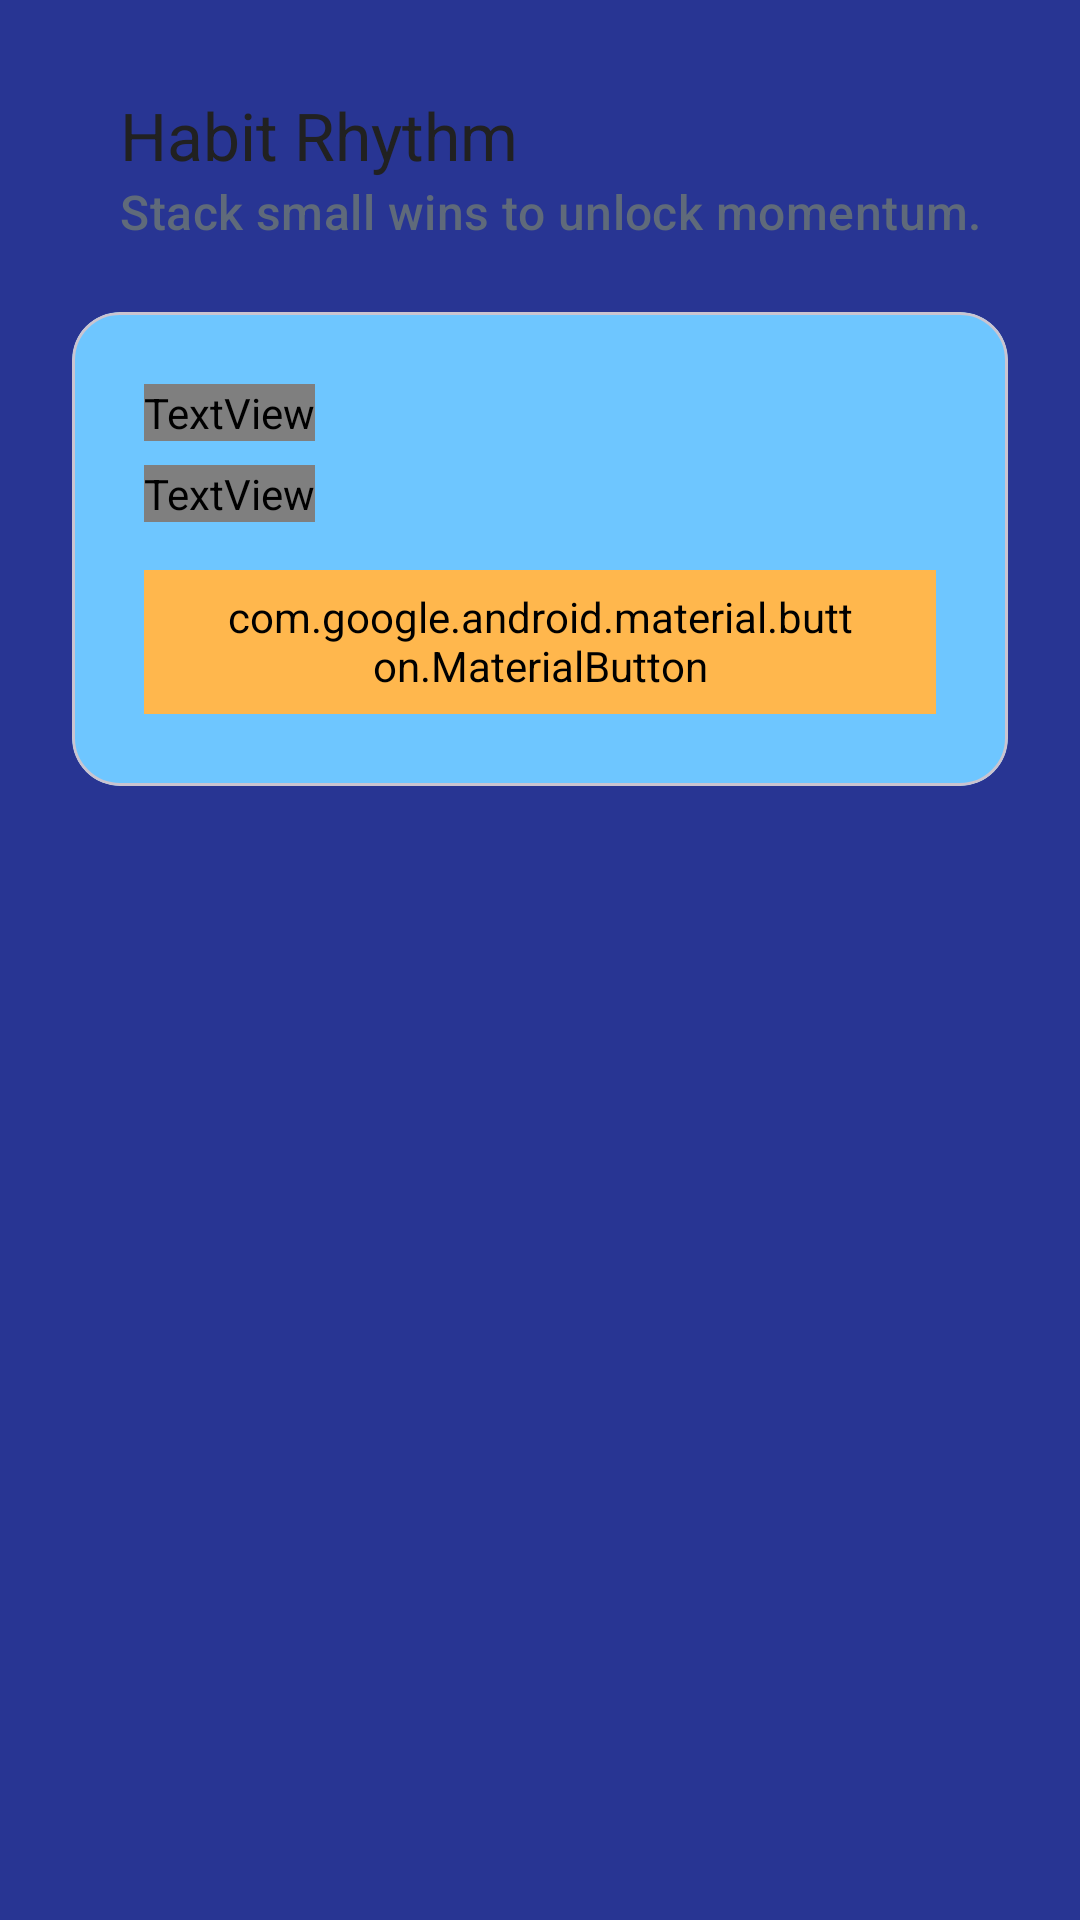

Layout XML and referenced resources for this Android screen:
<!-- AndroidManifest.xml: application theme Theme.Serenity_mad_le3 -->
<!-- res/layout/fragment_habits.xml -->
﻿<?xml version="1.0" encoding="utf-8"?>
<androidx.constraintlayout.widget.ConstraintLayout xmlns:android="http://schemas.android.com/apk/res/android"
    xmlns:app="http://schemas.android.com/apk/res-auto"
    xmlns:tools="http://schemas.android.com/tools"
    android:layout_width="match_parent"
    android:layout_height="match_parent"
    android:background="@color/primary_60"
    tools:context=".ui.habits.HabitsFragment">

    <com.google.android.material.appbar.MaterialToolbar
        android:id="@+id/habitsToolbar"
        android:layout_width="0dp"
        android:layout_height="wrap_content"
        android:layout_marginStart="@dimen/spacing_large"
        android:layout_marginTop="@dimen/spacing_large"
        android:layout_marginEnd="@dimen/spacing_large"
        android:background="@android:color/transparent"
        app:layout_constraintEnd_toEndOf="parent"
        app:layout_constraintStart_toStartOf="parent"
        app:layout_constraintTop_toTopOf="parent"
        app:title="@string/habits_headline"
        app:subtitle="@string/habits_subtitle"
        app:titleCentered="false"
        app:titleTextColor="@color/text_primary"
        app:subtitleTextColor="@color/text_secondary" />

    <com.google.android.material.card.MaterialCardView
        android:id="@+id/cardHabitSummary"
        android:layout_width="0dp"
        android:layout_height="wrap_content"
        android:layout_marginStart="@dimen/spacing_large"
        android:layout_marginTop="@dimen/spacing_medium"
        android:layout_marginEnd="@dimen/spacing_large"
        android:layout_marginBottom="@dimen/spacing_large"
        app:cardBackgroundColor="@color/secondary_30"
        app:cardCornerRadius="@dimen/card_corner_radius"
        app:cardElevation="0dp"
        app:layout_constraintBottom_toTopOf="@+id/recyclerHabits"
        app:layout_constraintEnd_toEndOf="parent"
        app:layout_constraintStart_toStartOf="parent"
        app:layout_constraintTop_toBottomOf="@id/habitsToolbar">

        <LinearLayout
            android:layout_width="match_parent"
            android:layout_height="wrap_content"
            android:orientation="vertical"
            android:paddingStart="@dimen/spacing_large"
            android:paddingTop="@dimen/spacing_large"
            android:paddingEnd="@dimen/spacing_large"
            android:paddingBottom="@dimen/spacing_large">

            <TextView
                android:id="@+id/textHabitSummaryTitle"
                android:layout_width="wrap_content"
                android:layout_height="wrap_content"
                android:text="@string/habits_focus_title"
                android:textAppearance="@style/TextAppearance.Serenity.Headline2"
                android:textColor="@color/secondary_on" />

            <TextView
                android:id="@+id/textHabitSummaryMessage"
                android:layout_width="wrap_content"
                android:layout_height="wrap_content"
                android:layout_marginTop="@dimen/spacing_small"
                android:text="@string/habits_focus_message"
                android:textAppearance="@style/TextAppearance.Serenity.Body2"
                android:textColor="@color/secondary_on" />

            <com.google.android.material.button.MaterialButton
                android:id="@+id/buttonHabitFocus"
                style="@style/Widget.Serenity.Button"
                android:layout_width="wrap_content"
                android:layout_height="wrap_content"
                android:layout_marginTop="@dimen/spacing_medium"
                android:backgroundTint="@color/accent_10"
                android:paddingStart="@dimen/spacing_large"
                android:paddingEnd="@dimen/spacing_large"
                android:text="@string/habits_focus_action"
                android:textAllCaps="false"
                android:textColor="@color/accent_on"
                app:cornerRadius="@dimen/button_corner_radius" />
        </LinearLayout>
    </com.google.android.material.card.MaterialCardView>

    <androidx.recyclerview.widget.RecyclerView
        android:id="@+id/recyclerHabits"
        android:layout_width="0dp"
        android:layout_height="0dp"
        android:clipToPadding="false"
        android:paddingStart="@dimen/spacing_large"
        android:paddingEnd="@dimen/spacing_large"
        android:paddingTop="@dimen/spacing_small"
        android:paddingBottom="@dimen/spacing_xlarge"
        android:scrollbarStyle="outsideOverlay"
        app:layout_constraintBottom_toBottomOf="parent"
        app:layout_constraintEnd_toEndOf="parent"
        app:layout_constraintStart_toStartOf="parent"
        app:layout_constraintTop_toBottomOf="@id/cardHabitSummary" />

</androidx.constraintlayout.widget.ConstraintLayout>
<!-- resources referenced by this layout -->
<resources>
  <color name="accent_10">#FFB74D</color>
  <color name="accent_on">#1B223D</color>
  <color name="primary_60">#283593</color>
  <color name="secondary_30">#6EC6FF</color>
  <color name="secondary_on">#F3F4FF</color>
  <color name="text_primary">#212121</color>
  <color name="text_secondary">#5F6A7A</color>
  <dimen name="button_corner_radius">12dp</dimen>
  <dimen name="card_corner_radius">16dp</dimen>
  <dimen name="spacing_large">24dp</dimen>
  <dimen name="spacing_medium">16dp</dimen>
  <dimen name="spacing_small">8dp</dimen>
  <dimen name="spacing_xlarge">32dp</dimen>
  <string name="habits_focus_action">Add a Habit</string>
  <string name="habits_focus_message">Choose one habit to give your full attention and tap to log each win.</string>
  <string name="habits_focus_title">Today\'s focus</string>
  <string name="habits_headline">Habit Rhythm</string>
  <string name="habits_subtitle">Stack small wins to unlock momentum.</string>
  <style name="TextAppearance.Serenity.Body2" parent="TextAppearance.Material3.BodyMedium">
          <item name="android:textColor">@color/text_secondary</item>
      </style>
  <style name="TextAppearance.Serenity.Headline2" parent="TextAppearance.Material3.HeadlineMedium">
          <item name="android:textColor">@color/text_primary</item>
      </style>
  <style name="Widget.Serenity.Button" parent="Widget.Material3.Button">
          <item name="cornerRadius">12dp</item>
          <item name="android:textAllCaps">false</item>
      </style>
  <style name="Theme.Serenity_mad_le3" parent="Base.Theme.Serenity_mad_le3" />
  <color name="secondary_variant_30">#42A5F5</color>
  <color name="accent_10_variant">#FF8D4B</color>
  <color name="accent_10_danger">#FF6B6B</color>
  <color name="surface_light">#FFFFFF</color>
  <color name="surface_dim">#F5F7FA</color>
  <color name="surface_stroke">#E3E6ED</color>
  <style name="TextAppearance.Serenity.Headline1" parent="TextAppearance.Material3.HeadlineLarge">
          <item name="android:textColor">@color/text_primary</item>
      </style>
  <style name="TextAppearance.Serenity.Body1" parent="TextAppearance.Material3.BodyLarge">
          <item name="android:textColor">@color/text_primary</item>
      </style>
  <style name="ShapeAppearance.Serenity.SmallComponent" parent="ShapeAppearance.Material3.SmallComponent">
          <item name="cornerFamily">rounded</item>
          <item name="cornerSize">8dp</item>
      </style>
  <style name="ShapeAppearance.Serenity.MediumComponent" parent="ShapeAppearance.Material3.MediumComponent">
          <item name="cornerFamily">rounded</item>
          <item name="cornerSize">12dp</item>
      </style>
  <style name="ShapeAppearance.Serenity.LargeComponent" parent="ShapeAppearance.Material3.LargeComponent">
          <item name="cornerFamily">rounded</item>
          <item name="cornerSize">16dp</item>
      </style>
</resources>
